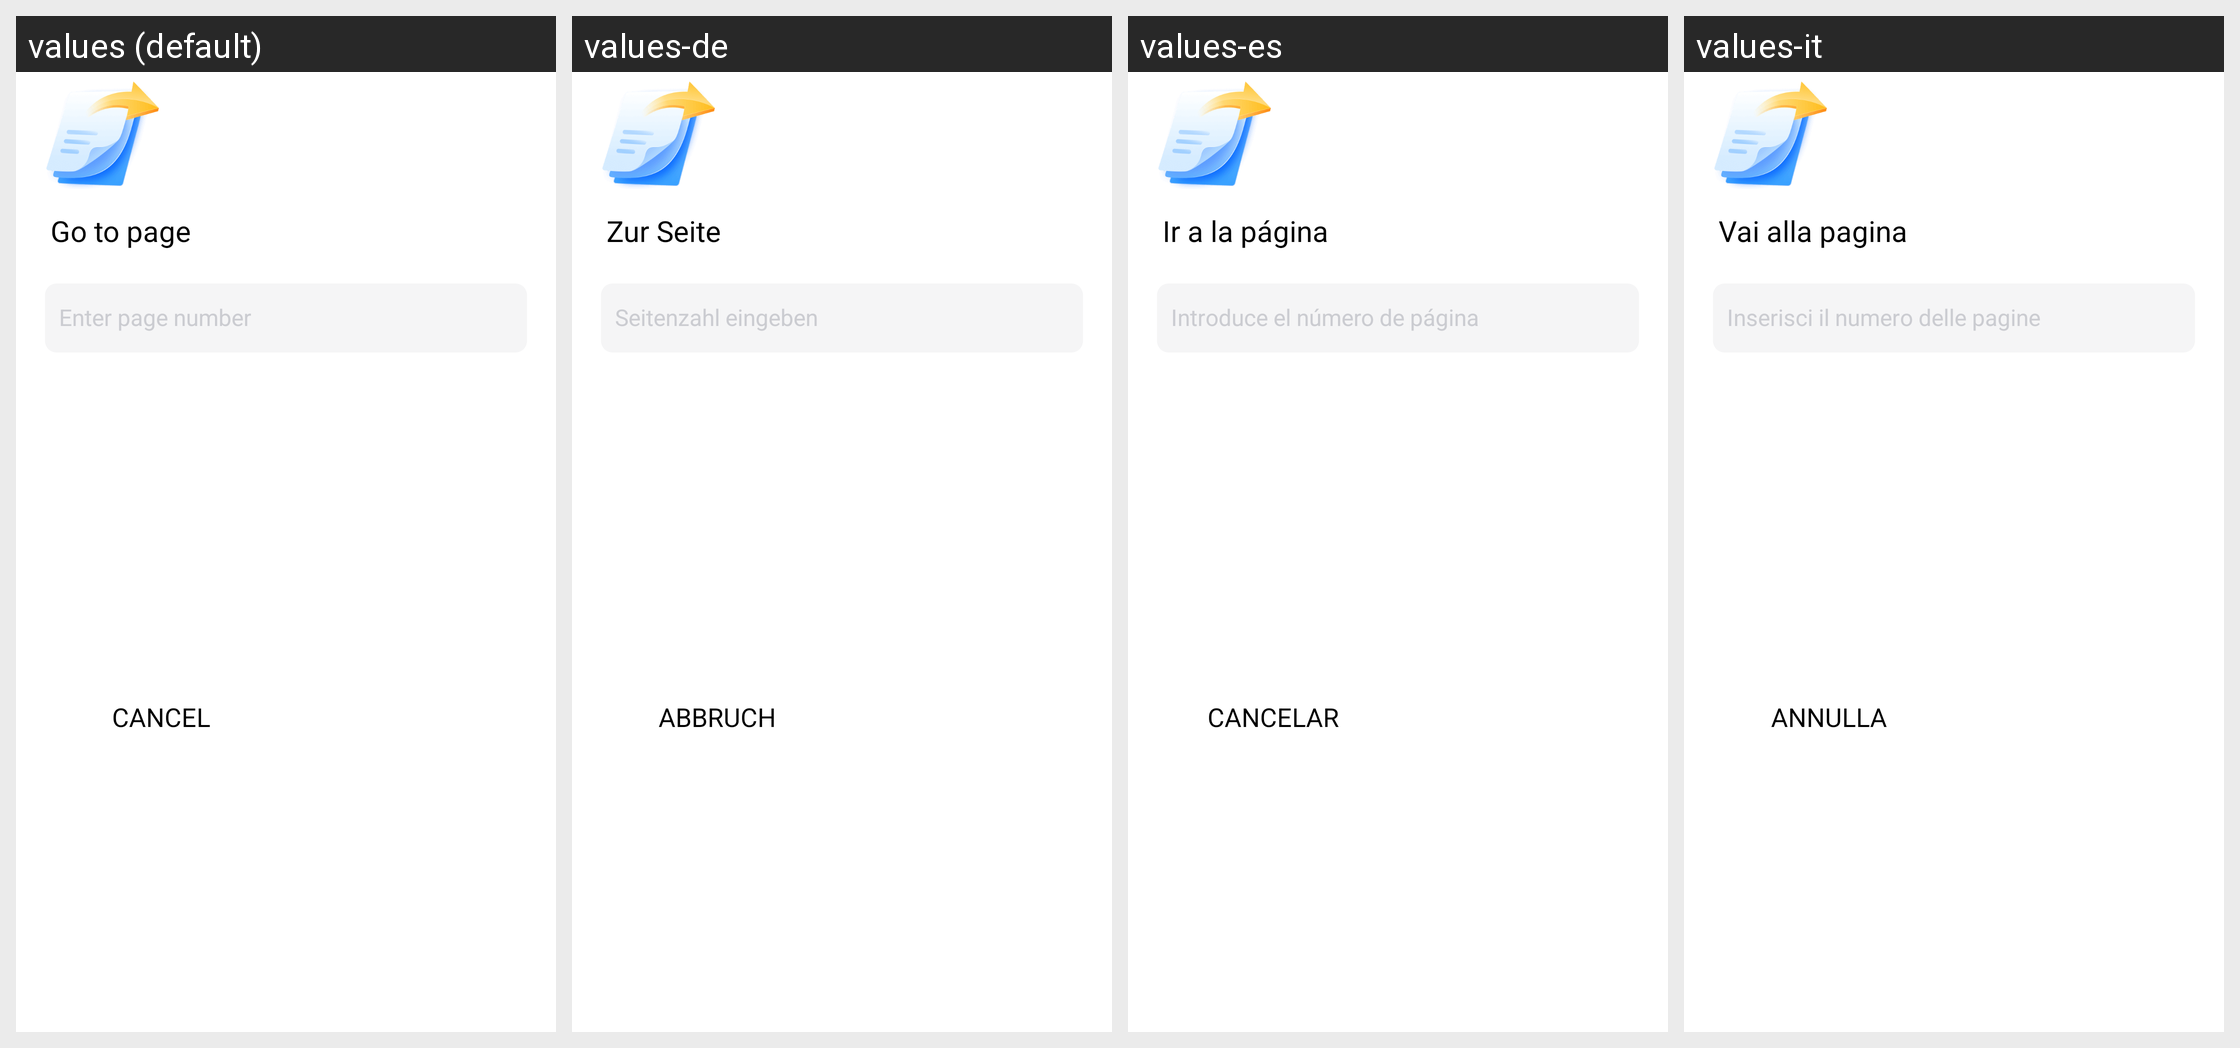

Locale-by-locale string values for the Android screen shown in this grid:
Android screen res/layout/dialog_go_to_page.xml rendered under 4 locales, left to right: values (default), values-de, values-es, values-it. Device: Nexus 5 (rendered at 1080×1920; each locale shown at half size, 540×960, under a caption strip naming it); theme AppTheme.
Other locales in the repository, not shown: values-af, values-am, values-ar, values-as, values-az, values-be, values-bg, values-bn, values-bn-rIN, values-bs, values-ca, values-cs, values-da, values-el, values-en, values-en-rAU, values-en-rGB, values-en-rXC, values-es-rUS, values-et, values-eu, values-fa, values-fi, values-fil, values-fr, values-fr-rCA, values-gl, values-gu, values-hi, values-hr, values-hu, values-hy, values-id, values-in, values-in-rID, values-is, values-iw, values-ja, values-ka, values-kk, values-km, values-kn, values-ko, values-ky, values-lo, values-lt, values-lv, values-mk, values-ml, values-mn, values-mr, values-ms, values-my, values-nb, values-ne, values-nl, values-no, values-or, values-pa, values-pl, values-pt, values-pt-rBR, values-pt-rPT, values-ro, values-ru, values-si, values-sk, values-sl, values-sq, values-sr, values-sv, values-sw, values-ta, values-ta-rIN, values-te, values-th, values-th-rTH, values-tl, values-tr, values-uk, values-ur, values-uz, values-vi, values-zh, values-zh-rCN, values-zh-rHK, values-zh-rTW, values-zu.
Strings drawn on this screen, with the default value and each locale's value (text and hints the layout hard-codes, and strings that could not be matched under every locale, appear in the picture but are not listed):

arg_res_0x7f13039c
  values: Go to page
  values-de: Zur Seite
  values-es: Ir a la página
  values-it: Vai alla pagina

arg_res_0x7f1303c2
  values: Enter page number
  values-de: Seitenzahl eingeben
  values-es: Introduce el número de página
  values-it: Inserisci il numero delle pagine

arg_res_0x7f130374
  values: Cancel
  values-de: Abbruch
  values-es: Cancelar
  values-it: Annulla
